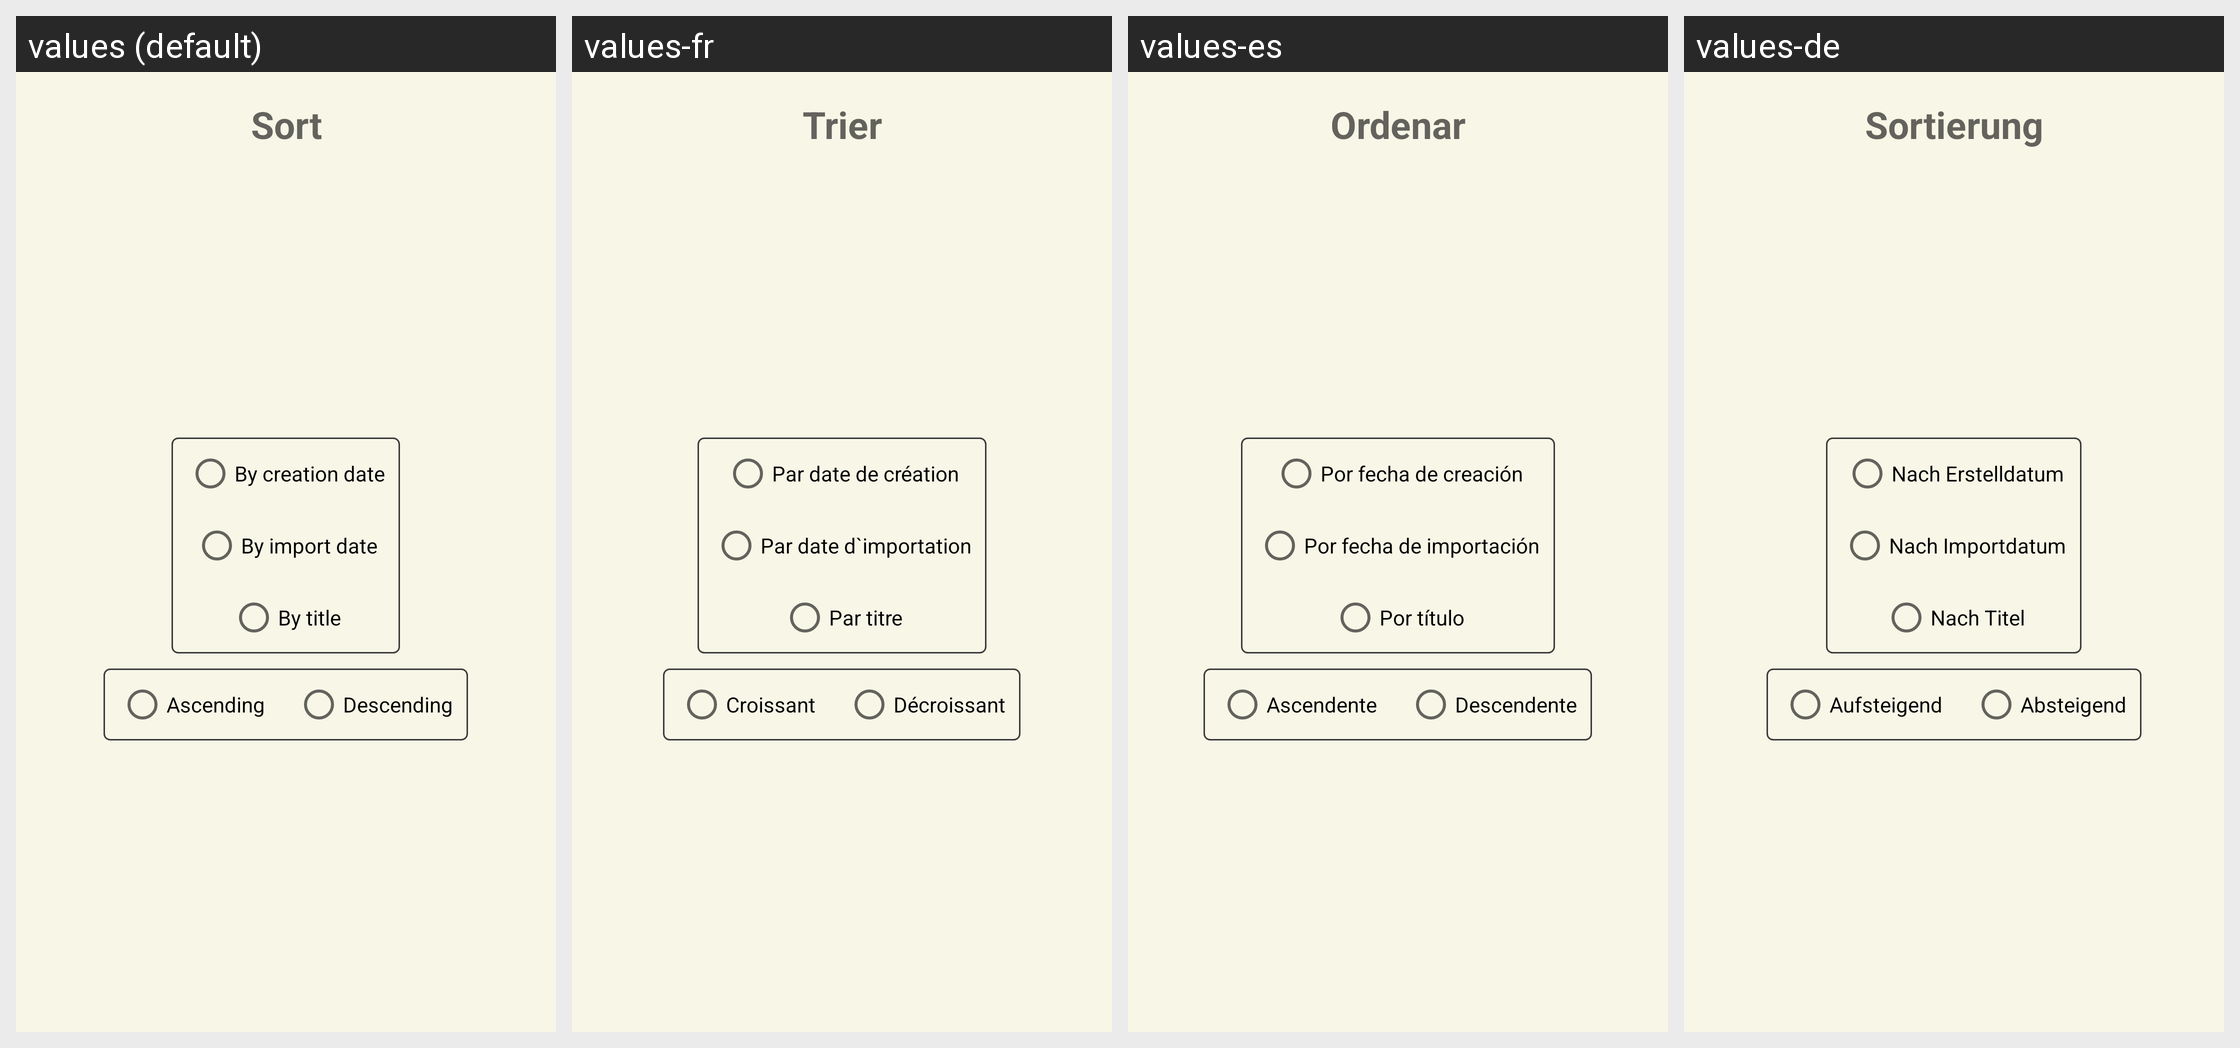

The same Android screen rendered under several of its app's locales, left to right. List the strings drawn on it with the default value and each locale's translation.
Android screen res/layout/sort_dialog.xml rendered under 4 locales, left to right: values (default), values-fr, values-es, values-de. Device: Nexus 5 (rendered at 1080×1920; each locale shown at half size, 540×960, under a caption strip naming it); theme Theme.GBCameraManager.
Other locales in the repository, not shown: values-ca, values-pt-rBR.
Strings drawn on this screen, with the default value and each locale's value (text and hints the layout hard-codes, and strings that could not be matched under every locale, appear in the picture but are not listed):

menu_sort
  values: Sort
  values-fr: Trier
  values-es: Ordenar
  values-de: Sortierung

sort_by_date
  values: By creation date
  values-fr: Par date de création
  values-es: Por fecha de creación
  values-de: Nach Erstelldatum

sort_by_import_date
  values: By import date
  values-fr: Par date d`importation
  values-es: Por fecha de importación
  values-de: Nach Importdatum

sort_by_title
  values: By title
  values-fr: Par titre
  values-es: Por título
  values-de: Nach Titel

sort_ascending
  values: Ascending
  values-fr: Croissant
  values-es: Ascendente
  values-de: Aufsteigend

sort_descending
  values: Descending
  values-fr: Décroissant
  values-es: Descendente
  values-de: Absteigend
